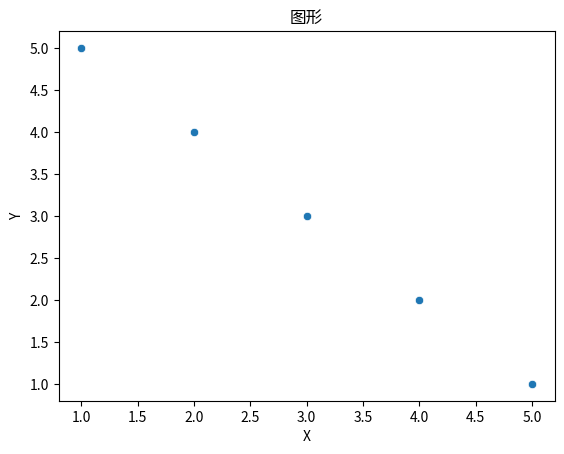

The matplotlib source for this figure:
import seaborn as sns
import matplotlib.pyplot as plt

# 创建一些示例数据
data = {
    "x": [1, 2, 3, 4, 5],
    "y": [5, 4, 3, 2, 1]
}

# 使用 Seaborn 绘制散点图
sns.scatterplot(x="x", y="y", data=data)

# 添加标题和标签
plt.title("图形")
plt.xlabel("X")
plt.ylabel("Y")

# 显示图形
plt.show()
